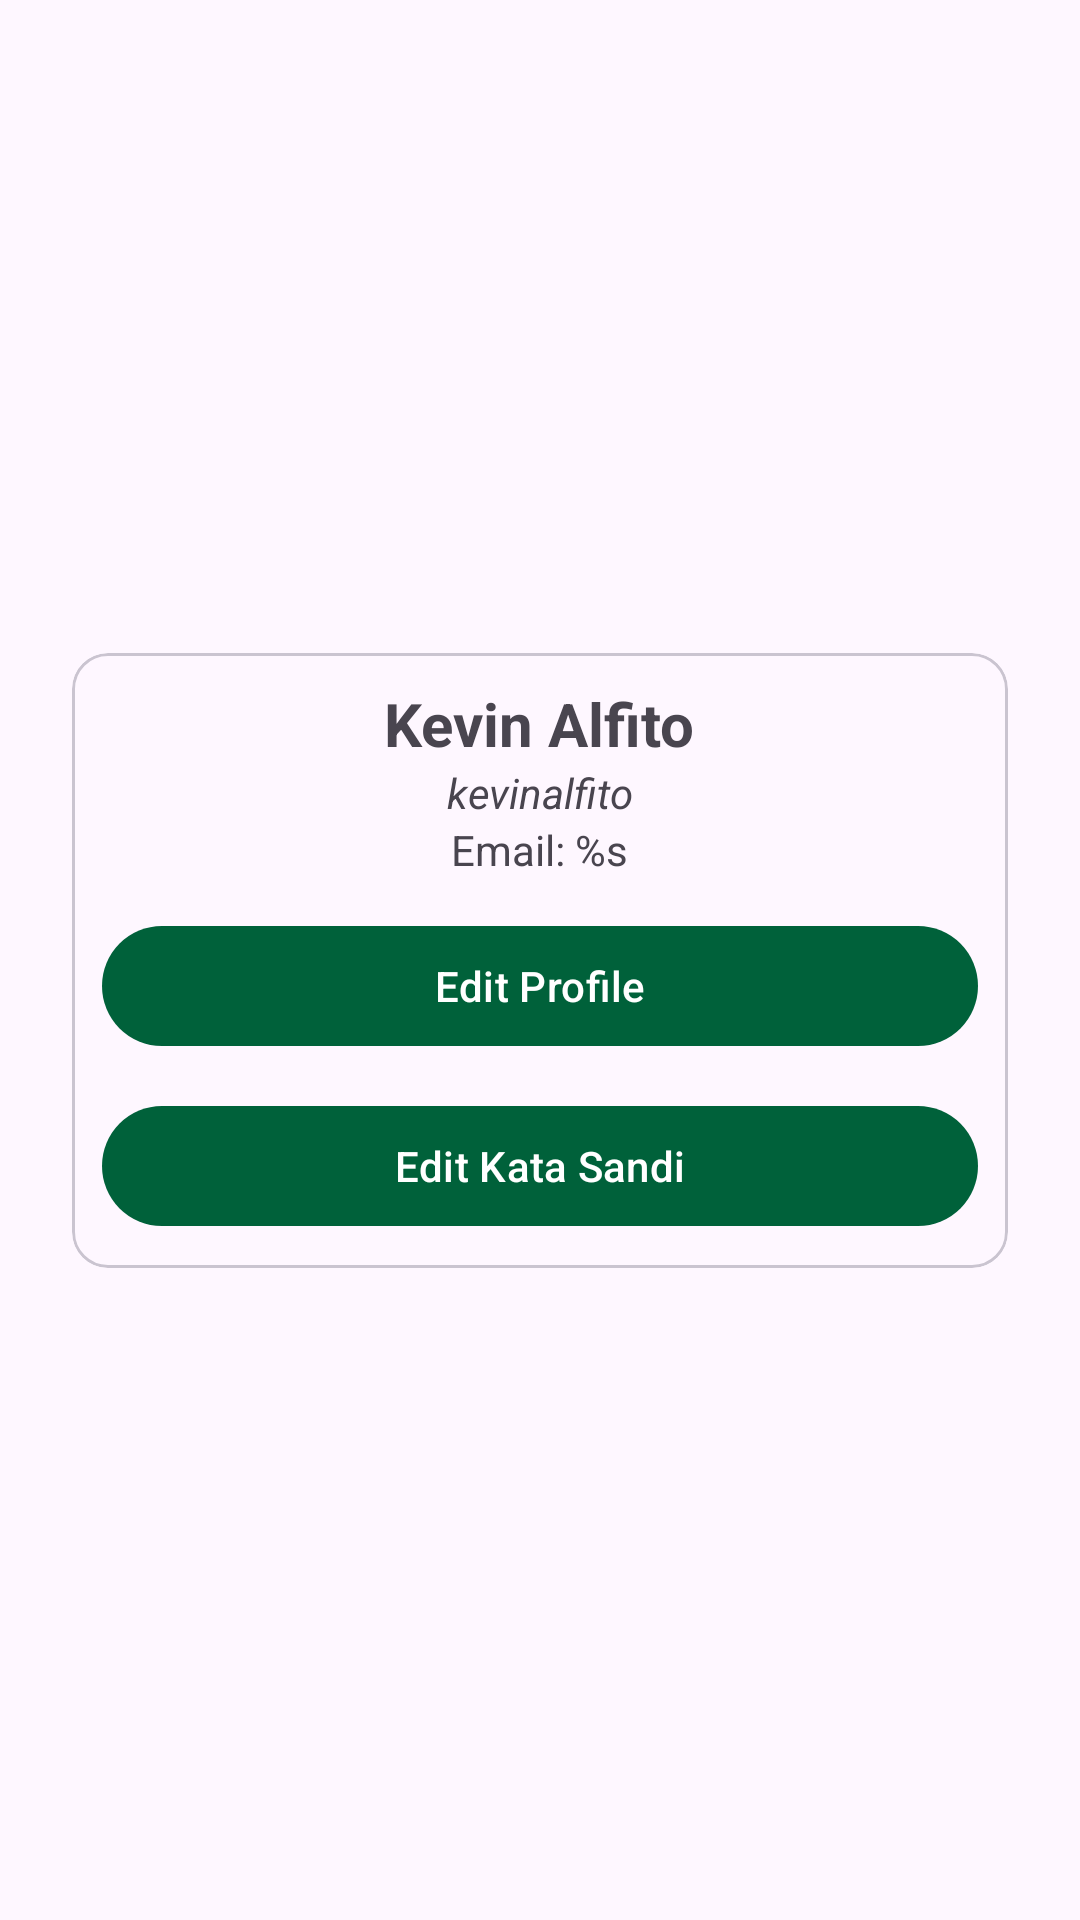

This screen was rendered from an Android layout file. Write that file and the resources it references.
<!-- AndroidManifest.xml: application theme Theme.Asmara -->
<!-- res/layout/fragment_profile.xml -->
<?xml version="1.0" encoding="utf-8"?>
<androidx.constraintlayout.widget.ConstraintLayout xmlns:android="http://schemas.android.com/apk/res/android"
    xmlns:tools="http://schemas.android.com/tools"
    android:layout_width="match_parent"
    android:layout_height="match_parent"
    xmlns:app="http://schemas.android.com/apk/res-auto"
    tools:context=".ui.homepage.profile.ProfileFragment">
    <com.google.android.material.progressindicator.CircularProgressIndicator
        android:id="@+id/progress_profile"
        android:layout_width="wrap_content"
        android:layout_height="wrap_content"
        android:indeterminate="true"
        app:layout_constraintStart_toStartOf="parent"
        app:layout_constraintEnd_toEndOf="parent"
        app:layout_constraintTop_toTopOf="parent"
        android:visibility="gone"/>
    <com.google.android.material.card.MaterialCardView
        android:layout_width="0dp"
        android:layout_height="wrap_content"
        android:layout_margin="24dp"
        app:layout_constraintStart_toStartOf="parent"
        app:layout_constraintEnd_toEndOf="parent"
        app:layout_constraintTop_toTopOf="parent"
        app:layout_constraintBottom_toBottomOf="parent">
        <LinearLayout
            android:layout_width="match_parent"
            android:layout_height="match_parent"
            android:layout_gravity="center"
            android:gravity="center"
            android:padding="10dp"
            android:orientation="vertical">

            <TextView
                android:id="@+id/tv_nama"
                android:layout_width="wrap_content"
                android:layout_height="wrap_content"
                android:textSize="20sp"
                android:textStyle="bold"
                android:text="Kevin Alfito"/>
            <TextView
                android:id="@+id/tv_username"
                android:layout_width="wrap_content"
                android:layout_height="wrap_content"
                android:textStyle="italic"
                android:text="kevinalfito"/>
            <TextView
                android:id="@+id/tv_email"
                android:layout_width="wrap_content"
                android:layout_height="wrap_content"
                android:text="@string/email_s"/>

            <com.google.android.material.button.MaterialButton
                android:id="@+id/btn_edit_profile"
                android:layout_width="match_parent"
                android:layout_height="match_parent"
                android:layout_marginVertical="12dp"
                android:text="Edit Profile"/>
            <com.google.android.material.button.MaterialButton
                android:id="@+id/btn_ubah_sandi"
                android:layout_width="match_parent"
                android:layout_height="match_parent"
                android:text="Edit Kata Sandi"/>
        </LinearLayout>
    </com.google.android.material.card.MaterialCardView>



</androidx.constraintlayout.widget.ConstraintLayout>
<!-- resources referenced by this layout -->
<resources>
  <string name="email_s">Email: %s</string>
  <style name="Theme.Asmara" parent="Theme.Material3.DayNight.NoActionBar">
          
          <item name="colorPrimary">@color/primary</item>
          <item name="colorPrimaryVariant">@color/secondary</item>
          <item name="colorOnPrimary">@color/white</item>
          
          <item name="colorSecondary">@color/teal_200</item>
          <item name="colorSecondaryVariant">@color/teal_700</item>
          <item name="colorOnSecondary">@color/black</item>
          
          <item name="android:statusBarColor">?attr/colorPrimaryVariant</item>
          
      </style>
  <color name="primary">#00613A</color>
  <color name="secondary">#A9DE96</color>
  <color name="white">#FFFFFFFF</color>
  <color name="teal_200">#FF03DAC5</color>
  <color name="teal_700">#FF018786</color>
  <color name="black">#333333</color>
</resources>
